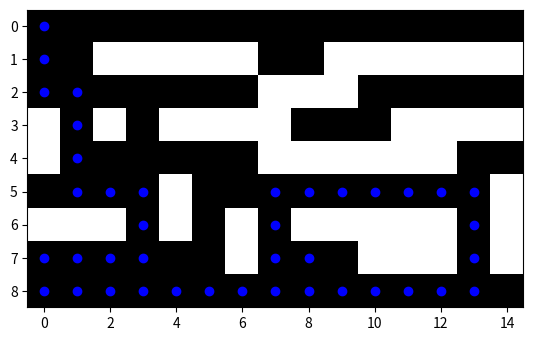

Recreate this plot in Python. (Note: this script raises an exception after producing the figure.)
# Imports
import matplotlib.pyplot as plt
import numpy as np

#Laberinto
maze = np.array([
    [0,0,0,0,0,0,0,0,0,0,0,0,0,0,0],
    [0,0,1,1,1,1,1,0,0,1,1,1,1,1,1],
    [0,0,0,0,0,0,0,1,1,1,0,0,0,0,0],
    [1,0,1,0,1,1,1,1,0,0,0,1,1,1,1],
    [1,0,0,0,0,0,0,1,1,1,1,1,1,0,0],
    [0,0,0,0,1,0,0,0,0,0,0,0,0,0,1],
    [1,1,1,0,1,0,1,0,1,1,1,1,1,0,1],
    [0,0,0,0,0,0,1,0,0,0,1,1,1,0,1],
    [0,0,0,0,0,0,0,0,0,0,0,0,0,0,0]
])
#Inicializar de punto inicial y final 
punto_inicial = (0, 0)
meta = (7, 8)
#Tipos de movimiento
movimientos = [(-1,0), (0,1), (1,0), (0,-1)]

def dfs(maze, punto_inicial, meta):
    #Lista para manejar los nodos por explorar (pila)
    pila = [(punto_inicial, [])]
    #Matriz de visitados
    filas = np.shape(maze)[0]
    columnas = np.shape(maze)[1]
    visitados = np.zeros((filas,columnas))
    #Marcamos el nodo inicial como visitados
    #Definir una lista que contenga a todos los nodos que he visitado
    considerados = []

    while len(pila) > 0:
        nodo_actual, camino = pila[-1]
        pila = pila[:-1]

        #Guardar los nodos que se han ido visitando
        considerados += [considerados], nodo_actual

        if nodo_actual == meta:
            return camino + [nodo_actual], considerados

        visitados[nodo_actual[0], nodo_actual[1]] = 1
        for direccion in movimientos:
            nueva_posicion = (nodo_actual[0] + direccion[0], nodo_actual[1] + direccion[1])
            #Ver que el vecino (nueva posición) este dentro del laberinto
            if ((0 <= nueva_posicion[0] < filas) and (0 <= nueva_posicion[1] < columnas)):
                ## Ver si el nodo a evaluar (nueva_posicion)  es un camino accesible y ademas si ese nodo no lo he visitado
                if (maze[nueva_posicion[0], nueva_posicion[1]]) == 0 and (visitados[nueva_posicion[0], nueva_posicion[1]]==0):
                    pila += [(nueva_posicion, camino + [nodo_actual])]
    return None, considerados

def desplegar_laberinto(maze, camino = None, considerados = None):
    plt.imshow(maze, cmap="grey")
    if camino:
        for i in camino:
            plt.plot(i[1], i[0], 'o', color = 'blue')
    if considerados:
        for j in considerados:
            plt.plot(j[1], j[0], 'o', color = 'red')
    plt.show()

camino, considerados = dfs(maze, punto_inicial, meta)
desplegar_laberinto(maze, camino, considerados)